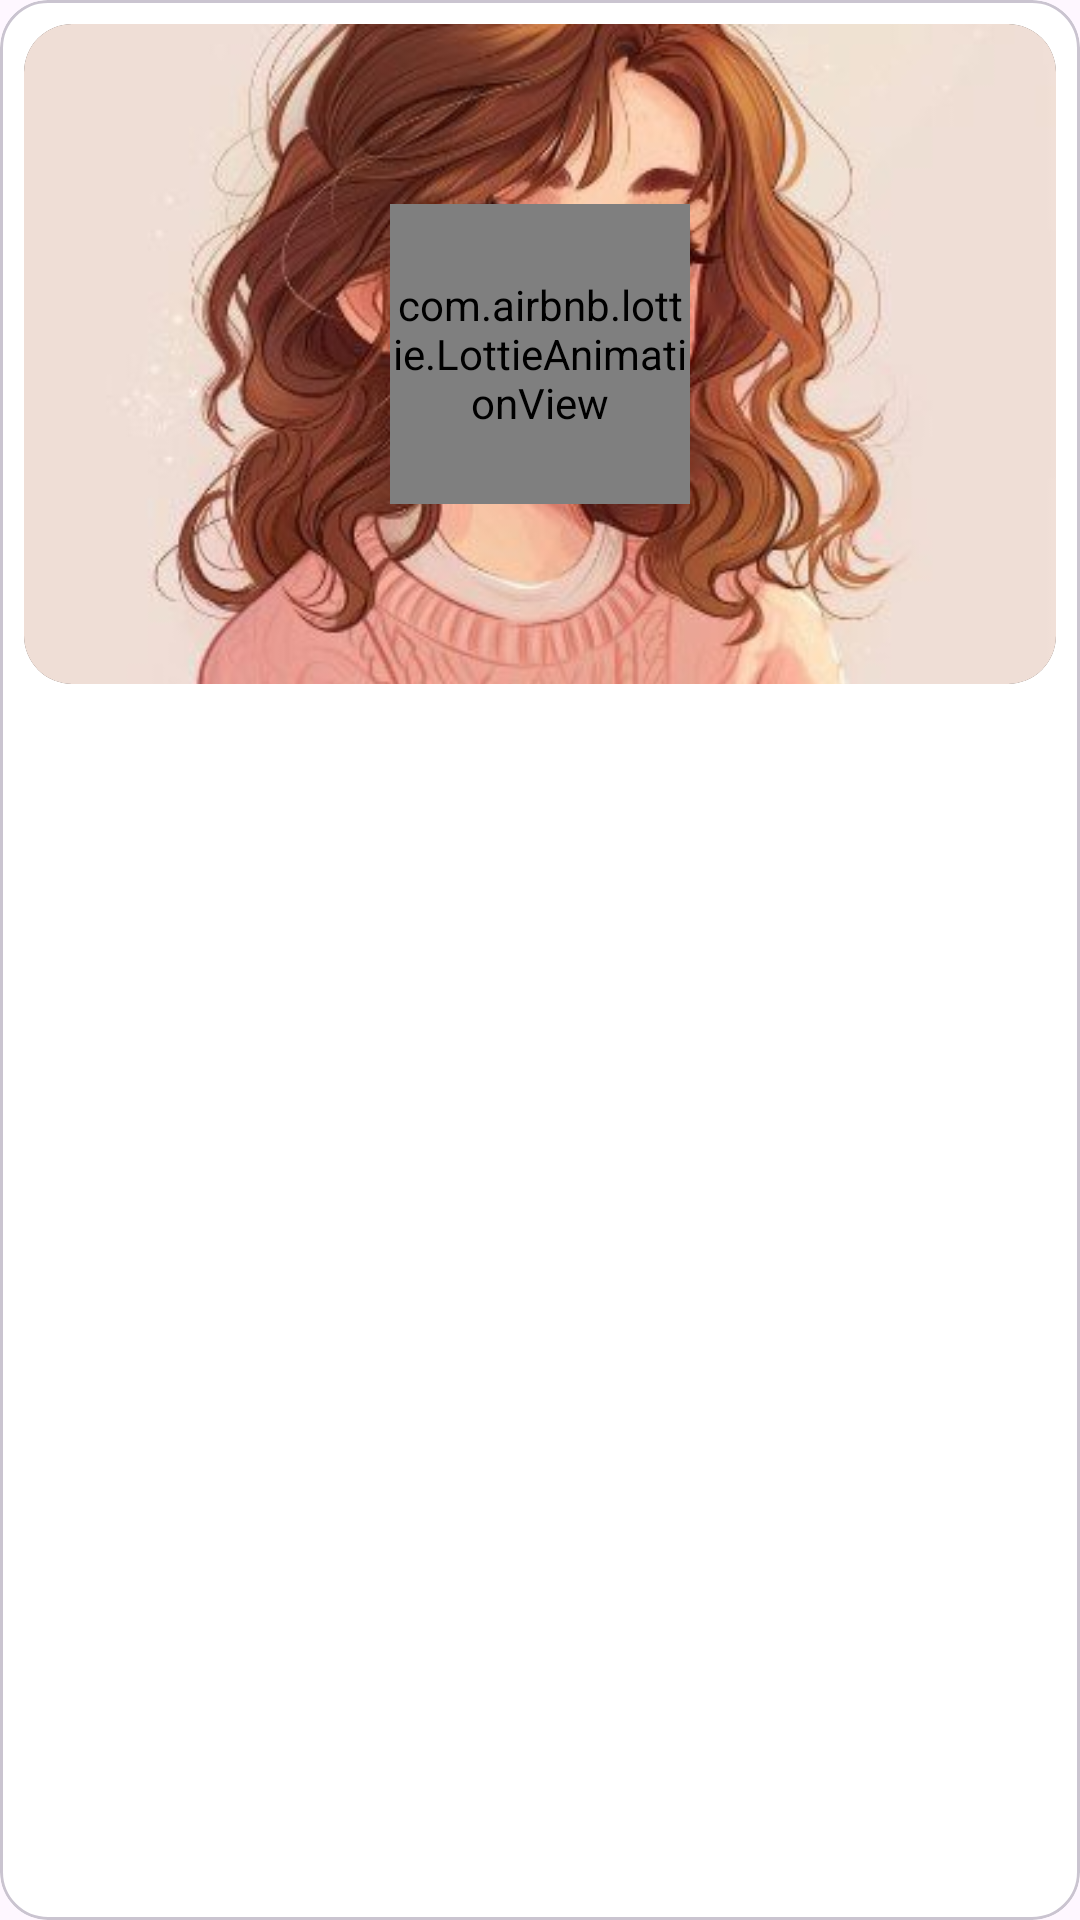

Layout XML and referenced resources for this Android screen:
<!-- AndroidManifest.xml: application theme Theme.Trendify -->
<!-- res/layout/news_item.xml -->
<?xml version="1.0" encoding="utf-8"?>
<com.google.android.material.card.MaterialCardView xmlns:android="http://schemas.android.com/apk/res/android"
    xmlns:app="http://schemas.android.com/apk/res-auto"
    xmlns:tools="http://schemas.android.com/tools"
    android:layout_width="match_parent"
    android:layout_height="wrap_content"
    android:layout_margin="8dp"
    android:backgroundTint="?attr/colorPrimary"
    app:cardCornerRadius="16dp">

    <androidx.constraintlayout.widget.ConstraintLayout
        android:layout_width="match_parent"
        android:layout_height="match_parent"
        android:padding="8dp">

        <com.google.android.material.card.MaterialCardView
            android:id="@+id/imageContainer"
            android:layout_width="match_parent"
            android:layout_height="220dp"
            android:backgroundTint="@color/black_primary"
            app:cardCornerRadius="16dp"
            app:layout_constraintTop_toTopOf="parent"
            app:strokeWidth="0dp">

            <ImageView
                android:id="@+id/newsImg"
                android:layout_width="match_parent"
                android:layout_height="match_parent"
                android:scaleType="centerCrop"
                android:src="@drawable/img" />
        </com.google.android.material.card.MaterialCardView>

        <com.airbnb.lottie.LottieAnimationView
            android:id="@+id/imageLoading"
            android:layout_width="100dp"
            android:layout_height="100dp"
            android:visibility="visible"
            app:layout_constraintBottom_toBottomOf="@id/imageContainer"
            app:layout_constraintEnd_toEndOf="@id/imageContainer"
            app:layout_constraintStart_toStartOf="@id/imageContainer"
            app:layout_constraintTop_toTopOf="@id/imageContainer"
            app:lottie_autoPlay="true"
            app:lottie_loop="true"
            app:lottie_rawRes="@raw/loading" />

        <TextView
            android:id="@+id/newsTitle"
            android:layout_width="wrap_content"
            android:layout_height="wrap_content"
            android:layout_marginTop="8dp"
            android:lineHeight="24dp"
            android:textColor="?attr/colorOnPrimary"
            android:textSize="16sp"
            android:textStyle="bold"
            app:layout_constraintStart_toStartOf="parent"
            app:layout_constraintTop_toBottomOf="@id/imageContainer"
            tools:text="Your smile has the power to make even the hardest day better. 🌕" />

        <TextView
            android:id="@+id/author"
            android:layout_width="200dp"
            android:layout_height="wrap_content"
            android:layout_marginTop="8dp"
            android:ellipsize="end"
            android:gravity="start"
            android:maxLines="1"
            android:textSize="12sp"
            app:layout_constraintStart_toStartOf="parent"
            app:layout_constraintTop_toBottomOf="@id/newsTitle"
            tools:text="Abdallah Elsobky" />

        <TextView
            android:id="@+id/time"
            android:layout_width="wrap_content"
            android:layout_height="wrap_content"
            android:layout_marginTop="8dp"
            android:textSize="12sp"
            app:layout_constraintEnd_toEndOf="parent"
            app:layout_constraintTop_toBottomOf="@id/newsTitle"
            tools:text="15 minutes ago" />
    </androidx.constraintlayout.widget.ConstraintLayout>
</com.google.android.material.card.MaterialCardView>
<!-- resources referenced by this layout -->
<resources>
  <color name="black_primary">#171717</color>
  <!-- drawable img: jpg bitmap (drawable-nodpi, 35649 bytes) -->
  <style name="Theme.Trendify" parent="Base.Theme.Trendify" />
  <style name="Base.Theme.Trendify" parent="Theme.Material3.DayNight.NoActionBar">
          
          <item name="colorPrimary">@color/white</item>
          <item name="colorOnPrimary">@color/black_primary</item>
  
  
  
          <item name="colorSecondary">@color/black_primary</item>
          <item name="colorOnSecondary">@color/white</item>
  
  
  
          <item name="colorPrimaryVariant">@color/PrimaryVariant</item>
          
          <item name="colorSecondaryVariant">@color/black_primary</item>
          <item name="colorTertiary">#FF00FF</item>
          
          <item name="android:statusBarColor">@color/black_primary</item>
          
      </style>
  <color name="white">#FFFFFFFF</color>
  <color name="PrimaryVariant">#79767A</color>
</resources>
